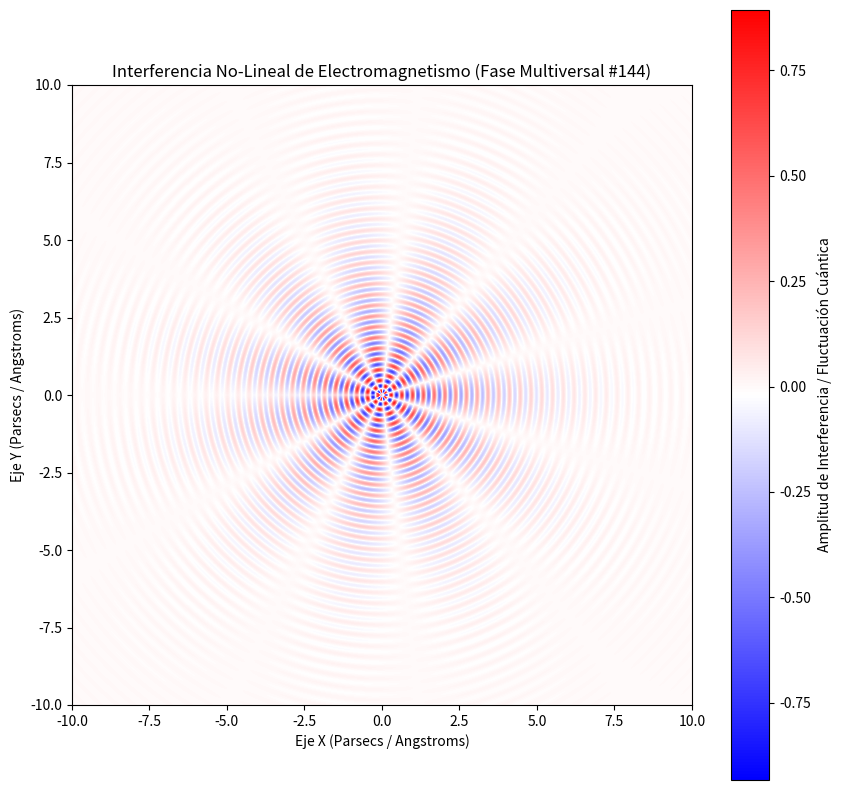

Here is the Python script that generated this plot:
%matplotlib inline
# Simulación Multiversal: Electromagnetismo - Variante 144
import numpy as np
import matplotlib.pyplot as plt

# Parámetros Físicos No-Lineales
omega_1 = 18.07
omega_2 = 5.41
lambda_decay = 0.425
phase_shift = 2.471

x = np.linspace(-10, 10, 800)
y = np.linspace(-10, 10, 800)
X, Y = np.meshgrid(x, y)

# Dinámica de Fluidos / Campos Tensor-Escalares (Fase Multiversal)
R = np.sqrt(X**2 + Y**2) + 1e-5
Z = (np.sin(omega_1 * R + phase_shift) * np.cos(omega_2 * np.arctan2(Y, X))) * np.exp(-lambda_decay * R)

plt.figure(figsize=(10, 10))
plt.imshow(Z, cmap='bwr', extent=[-10, 10, -10, 10], origin='lower')
plt.colorbar(label='Amplitud de Interferencia / Fluctuación Cuántica')
plt.title(r'Interferencia No-Lineal de Electromagnetismo (Fase Multiversal #144)')
plt.xlabel('Eje X (Parsecs / Angstroms)')
plt.ylabel('Eje Y (Parsecs / Angstroms)')
plt.show()
